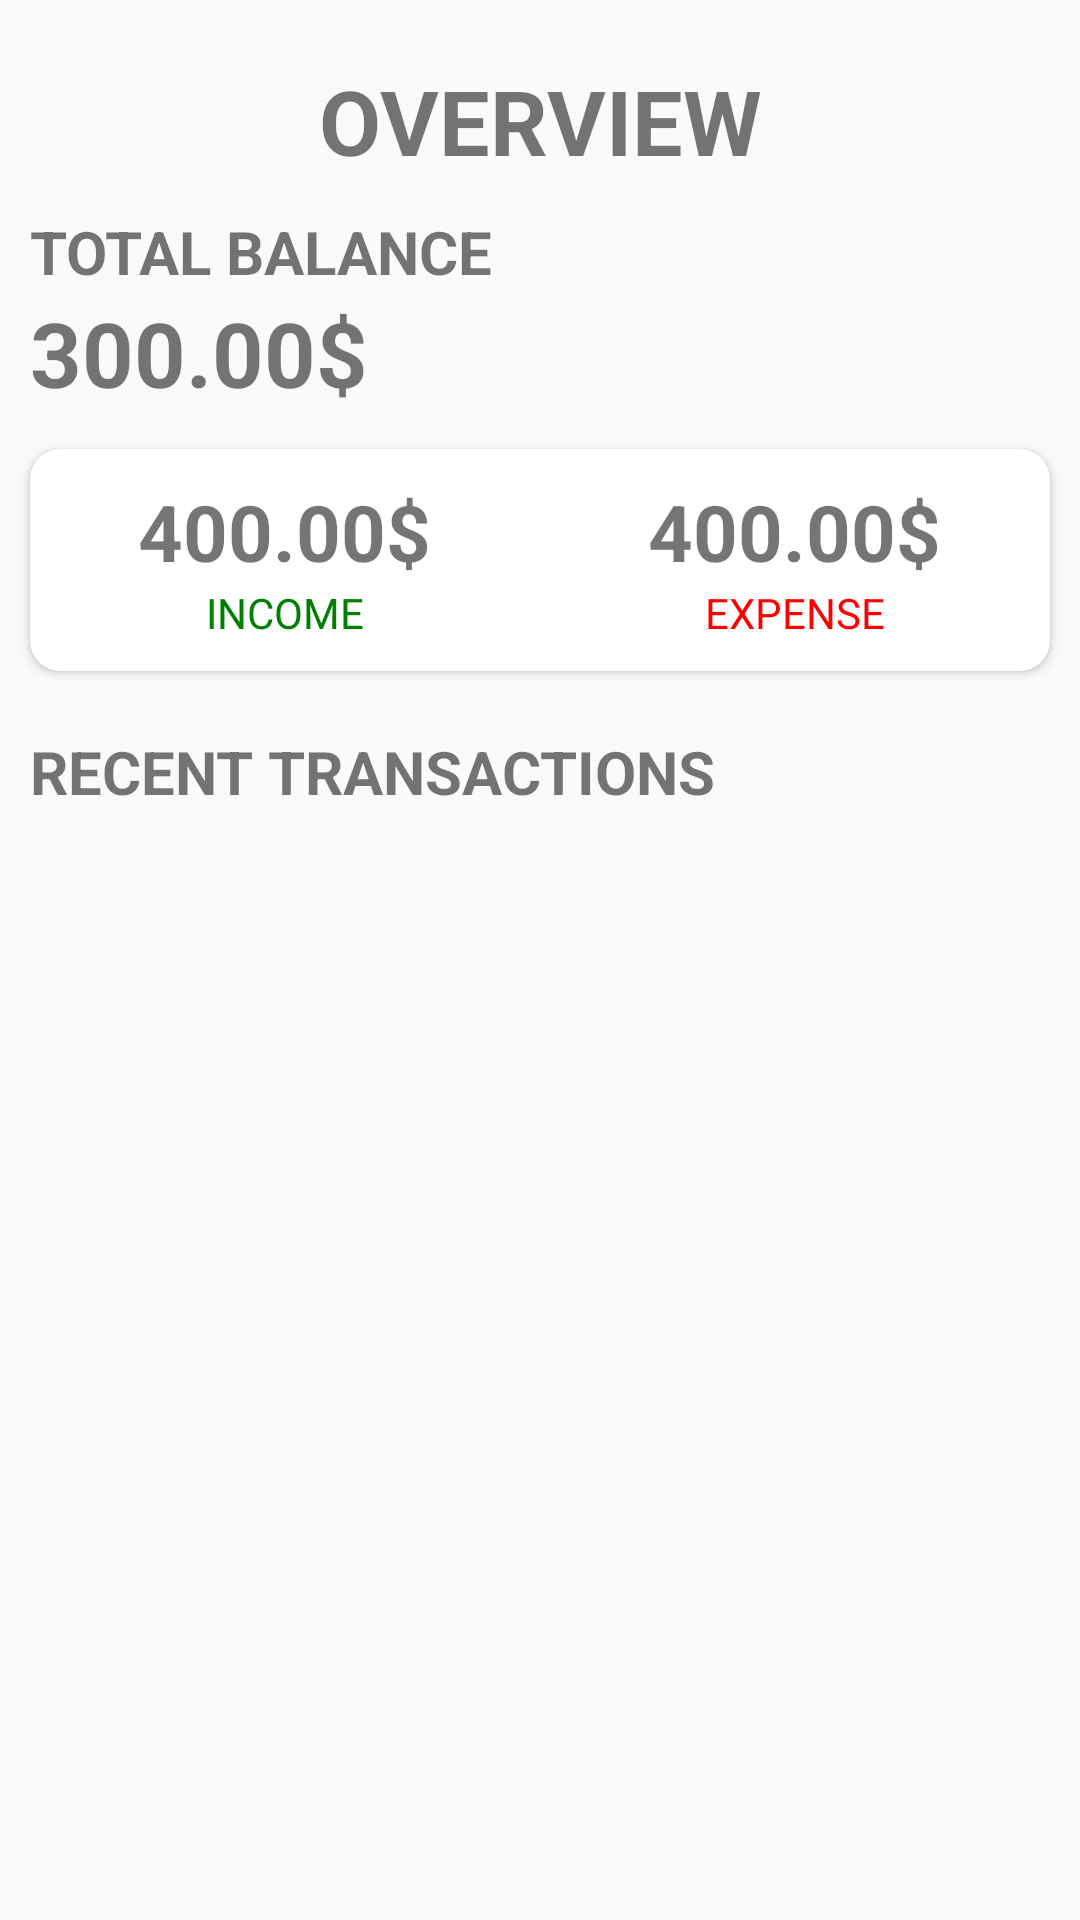

Produce the Android XML layout that renders to this screen, including the resource entries it uses.
<!-- AndroidManifest.xml: application theme Theme.TutorialBudget -->
<!-- res/layout/fragment_dashboard.xml -->
<?xml version="1.0" encoding="utf-8"?>
<FrameLayout xmlns:android="http://schemas.android.com/apk/res/android"
    xmlns:tools="http://schemas.android.com/tools"
    android:layout_width="match_parent"
    android:layout_height="match_parent"
    xmlns:app="http://schemas.android.com/apk/res-auto"
    android:orientation="vertical"
    tools:context=".DashboardFragment">

    <RelativeLayout
        android:layout_width="match_parent"
        android:layout_height="match_parent">

        <TextView
            android:id="@+id/overview_label"
            android:layout_width="match_parent"
            android:layout_height="wrap_content"
            android:layout_alignParentEnd="true"
            android:gravity="center_horizontal"
            android:textStyle="bold"
            android:textAllCaps="true"
            android:textSize="30dp"
            android:layout_marginTop="20dp"
            android:text="Overview"/>

        <LinearLayout
            android:id="@+id/balance_layout"
            android:layout_width="match_parent"
            android:layout_height="wrap_content"
            android:orientation="vertical"
            android:layout_marginStart="10dp"
            android:layout_marginTop="10dp"
            android:layout_below="@id/overview_label">

            <TextView
                android:layout_width="wrap_content"
                android:layout_height="wrap_content"
                android:text="Total Balance"
                android:textAllCaps="true"
                android:textStyle="bold"
                android:textSize="20sp"/>

            <TextView
                android:id="@+id/balance"
                android:layout_width="wrap_content"
                android:layout_height="wrap_content"
                android:text="300.00$"
                android:textSize="30sp"
                android:textStyle="bold"/>
        </LinearLayout>

        <androidx.cardview.widget.CardView
            android:id="@+id/dashboard"
            android:layout_width="match_parent"
            android:layout_height="wrap_content"
            android:layout_below="@id/balance_layout"
            android:layout_marginTop="12dp"
            android:layout_marginStart="10dp"
            android:layout_marginEnd="10dp"
            app:cardCornerRadius="10sp">

            <LinearLayout
                android:layout_width="match_parent"
                android:layout_height="wrap_content"
                android:layout_marginTop="10dp"
                android:layout_marginBottom="10dp">
                <LinearLayout
                    android:layout_width="wrap_content"
                    android:layout_height="wrap_content"
                    android:orientation="vertical"
                    android:layout_weight="0.5"
                    android:gravity="center">

                    <TextView
                        android:id="@+id/income"
                        android:layout_width="wrap_content"
                        android:layout_height="wrap_content"
                        android:textStyle="bold"
                        android:textSize="26sp"
                        android:text="400.00$"/>

                    <TextView
                        android:layout_width="wrap_content"
                        android:layout_height="wrap_content"
                        android:textSize="14sp"
                        android:textAllCaps="true"
                        android:textColor="@color/green"
                        android:text="Income"/>
                </LinearLayout>

                <LinearLayout
                    android:layout_width="wrap_content"
                    android:layout_height="wrap_content"
                    android:orientation="vertical"
                    android:layout_weight="0.5"
                    android:gravity="center">

                    <TextView
                        android:id="@+id/expense"
                        android:layout_width="wrap_content"
                        android:layout_height="wrap_content"
                        android:textStyle="bold"
                        android:textSize="26sp"
                        android:text="400.00$"/>

                    <TextView
                        android:layout_width="wrap_content"
                        android:layout_height="wrap_content"
                        android:textSize="14sp"
                        android:textAllCaps="true"
                        android:textColor="@color/red"
                        android:text="Expense"/>
                </LinearLayout>

            </LinearLayout>

        </androidx.cardview.widget.CardView>

        <TextView
            android:id="@+id/transactions"
            android:layout_width="wrap_content"
            android:layout_height="wrap_content"
            android:text="Recent Transactions"
            android:textStyle="bold"
            android:textSize="20sp"
            android:textAllCaps="true"
            android:layout_below="@id/dashboard"
            android:layout_marginTop="20dp"
            android:layout_marginStart="10dp"/>

        <androidx.recyclerview.widget.RecyclerView
            android:id="@+id/transactions_list"
            android:layout_width="match_parent"
            android:layout_height="match_parent"
            android:layout_below="@id/transactions"
            android:layout_marginTop="10dp"/>

    </RelativeLayout>

</FrameLayout>
<!-- resources referenced by this layout -->
<resources>
  <color name="green">#FF008000</color>"
  <color name="red">#FFFF0000</color>
  <style name="Theme.TutorialBudget" parent="Theme.AppCompat.Light.NoActionBar">
  
          <item name="colorPrimary">@color/teal_700</item>
  
      </style>
  <color name="teal_700">#FF018786</color>
</resources>
